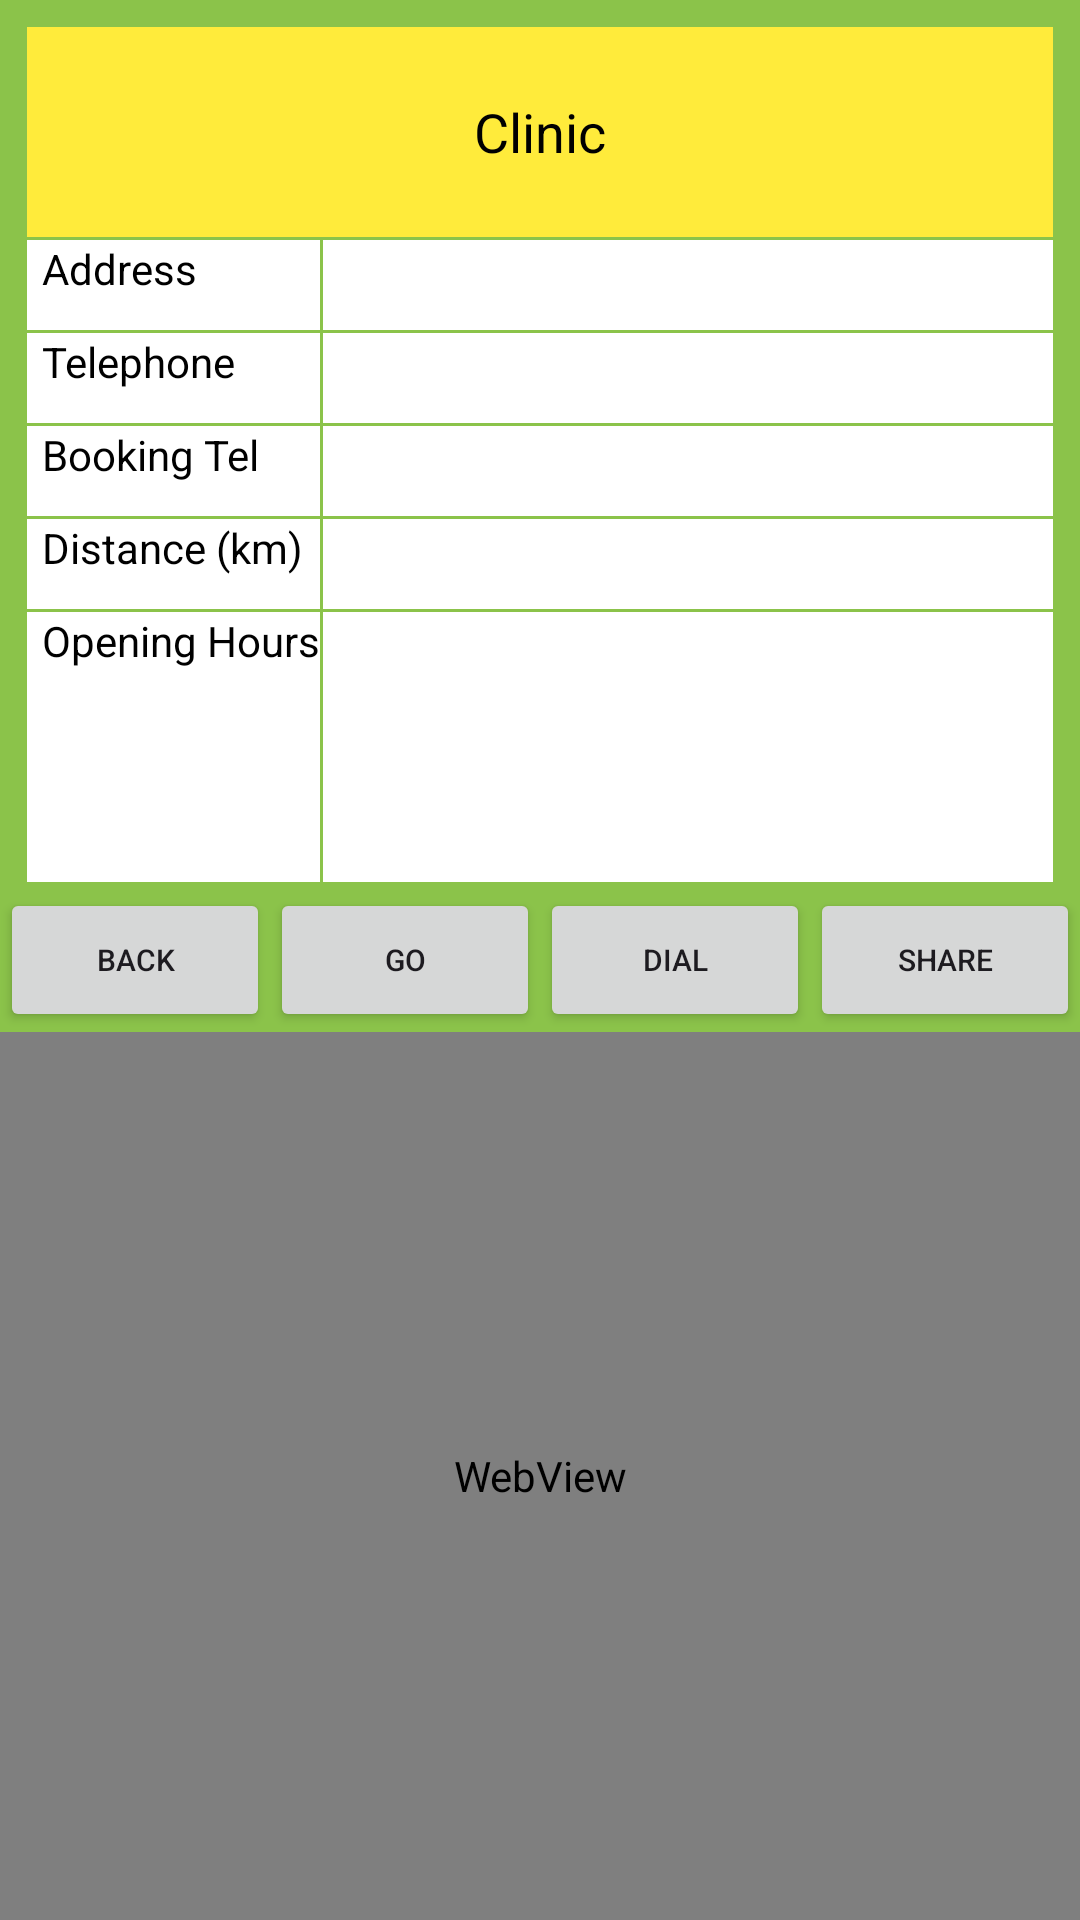

This screen was rendered from an Android layout file. Write that file and the resources it references.
<!-- AndroidManifest.xml: application theme Theme.VT6002C -->
<!-- res/layout/activity_detail.xml -->
<?xml version="1.0" encoding="utf-8"?>
<LinearLayout xmlns:android="http://schemas.android.com/apk/res/android"
    xmlns:app="http://schemas.android.com/apk/res-auto"
    xmlns:tools="http://schemas.android.com/tools"
    android:layout_width="match_parent"
    android:layout_height="match_parent"
    android:background="#8BC34A"
    android:orientation="vertical"
    tools:context=".Detail">

    <TableLayout
        android:id="@+id/tableLayout"
        android:layout_width="match_parent"
        android:layout_height="wrap_content"
        android:layout_marginStart="8dp"
        android:layout_marginLeft="8dp"
        android:layout_marginTop="8dp"
        android:layout_marginEnd="8dp"
        android:layout_marginRight="8dp"
        android:background="#00000000"
        android:padding="1dp"
        app:layout_constraintEnd_toEndOf="parent"
        app:layout_constraintStart_toStartOf="parent"
        app:layout_constraintTop_toTopOf="parent">

        <TableRow
            android:layout_width="match_parent"
            android:layout_height="match_parent">

            <TextView
                android:id="@+id/text_name"
                android:layout_width="64dp"
                android:layout_height="wrap_content"
                android:layout_weight="1"
                android:background="#FFEB3B"
                android:gravity="center"
                android:minHeight="70dp"
                android:padding="3dp"
                android:text="Clinic"
                android:textColor="#000000"
                android:textSize="18sp" />
        </TableRow>

        <TableRow
            android:layout_width="match_parent"
            android:layout_height="30dp"
            android:layout_marginTop="1dp">

            <TextView
                android:id="@+id/textView4"
                android:layout_width="match_parent"
                android:layout_height="match_parent"
                android:background="#FFF"
                android:minHeight="30dp"
                android:paddingLeft="5dp"
                android:paddingRight="5dp"
                android:shadowColor="@color/colorPrimaryDark"
                android:textColor="#000000"
                android:text="@string/add" />

            <TextView
                android:id="@+id/text_add"
                android:layout_width="wrap_content"
                android:layout_height="wrap_content"
                android:minHeight="30dp"
                android:layout_marginLeft="1dp"
                android:layout_weight="1"
                android:background="#FFF"
                android:textColor="#000000" />
        </TableRow>

        <TableRow
            android:layout_width="match_parent"
            android:layout_height="match_parent"
            android:layout_marginTop="1dp">

            <TextView
                android:id="@+id/textView6"
                android:layout_width="match_parent"
                android:layout_height="30dp"
                android:background="#FFF"
                android:textColor="#000000"
                android:paddingLeft="5dp"
                android:text="@string/telephone" />

            <TextView
                android:id="@+id/text_telephone"
                android:layout_width="wrap_content"
                android:layout_height="30dp"
                android:layout_marginLeft="1dp"
                android:layout_weight="1"
                android:background="#FFF"
                android:textColor="#000000" />
        </TableRow>

        <TableRow
            android:layout_width="match_parent"
            android:layout_height="30dp"
            android:layout_marginTop="1dp">

            <TextView
                android:id="@+id/textView8"
                android:layout_width="match_parent"
                android:layout_height="30dp"
                android:background="#FFF"
                android:textColor="#000000"
                android:paddingLeft="5dp"
                android:text="@string/booking" />

            <TextView
                android:id="@+id/text_booktel"
                android:layout_width="wrap_content"
                android:layout_height="30dp"
                android:layout_marginLeft="1dp"
                android:textColor="#000000"
                android:layout_weight="1"
                android:autoLink="web"
                android:background="#FFF"/>

        </TableRow>

        <TableRow
            android:layout_width="match_parent"
            android:layout_height="30dp"
            android:layout_marginTop="1dp" >

            <TextView
                android:id="@+id/textView16"
                android:layout_width="match_parent"
                android:layout_height="match_parent"
                android:background="#FFF"
                android:paddingLeft="5dp"
                android:textColor="#000000"
                android:text="Distance (km)" />

            <TextView
                android:id="@+id/text_dis"
                android:layout_width="wrap_content"
                android:layout_height="30dp"
                android:layout_marginLeft="1dp"
                android:layout_weight="1"
                android:background="#FFF"
                android:textColor="#000000" />

        </TableRow>

        <TableRow
            android:layout_width="match_parent"
            android:layout_height="30dp"
            android:layout_marginTop="1dp">

            <TextView
                android:id="@+id/textView12"
                android:layout_width="match_parent"
                android:layout_height="match_parent"
                android:background="#FFF"
                android:textColor="#000000"
                android:paddingLeft="5dp"
                android:text="Opening Hours" />

            <ScrollView
                android:layout_width="match_parent"
                android:layout_height="90dp"
                android:layout_marginLeft="1dp"
                android:textColor="#000000"
                android:layout_weight="1"
                android:background="#FFF">
                <LinearLayout
                    android:layout_width="match_parent"
                    android:layout_height="match_parent"
                    android:orientation="vertical">

                    <TextView
                        android:id="@+id/text_oh"
                        android:layout_width="match_parent"
                        android:layout_height="match_parent"
                        android:autoLink="web"
                        android:background="#FFF"
                        android:paddingLeft="5dp"
                        android:textColor="#000000" />

                </LinearLayout>
            </ScrollView>

        </TableRow>

        <TableRow
            android:layout_width="match_parent"
            android:layout_height="match_parent"
            android:layout_marginTop="1dp" />


    </TableLayout>

    <LinearLayout
        android:layout_width="match_parent"
        android:layout_height="wrap_content"
        android:orientation="horizontal">

        <Button
            android:id="@+id/btn_back"
            android:layout_width="match_parent"
            android:layout_height="wrap_content"
            android:layout_weight="1"
            android:text="Back"
            android:textSize="10sp" />

        <Button
            android:id="@+id/btn_dir"
            android:layout_width="match_parent"
            android:layout_height="wrap_content"
            android:layout_weight="1"
            android:text="Go"
            android:textSize="10sp" />

        <Button
            android:id="@+id/btn_dial"
            android:layout_width="match_parent"
            android:layout_height="wrap_content"
            android:layout_weight="1"
            android:text="Dial"
            android:textSize="10sp" />

        <Button
            android:id="@+id/btn_share"
            android:layout_width="match_parent"
            android:layout_height="wrap_content"
            android:layout_weight="1"
            android:text="Share"
            android:textSize="10sp" />
    </LinearLayout>

    <WebView
        android:id="@+id/webview"
        android:layout_width="match_parent"
        android:layout_height="match_parent" />

</LinearLayout>
<!-- resources referenced by this layout -->
<resources>
  <string name="add">Address</string>
  <string name="booking">Booking Tel</string>
  <string name="telephone">Telephone</string>
  <style name="Theme.VT6002C" parent="Base.Theme.VT6002C" />
  <style name="Base.Theme.VT6002C" parent="Theme.Material3.DayNight.NoActionBar">
          
          
      </style>
  <!-- not gathered from this repository: default colours our renderer supplied (Android Studio template values) -->
  <color name="colorPrimaryDark">#FF3700B3</color>
</resources>
